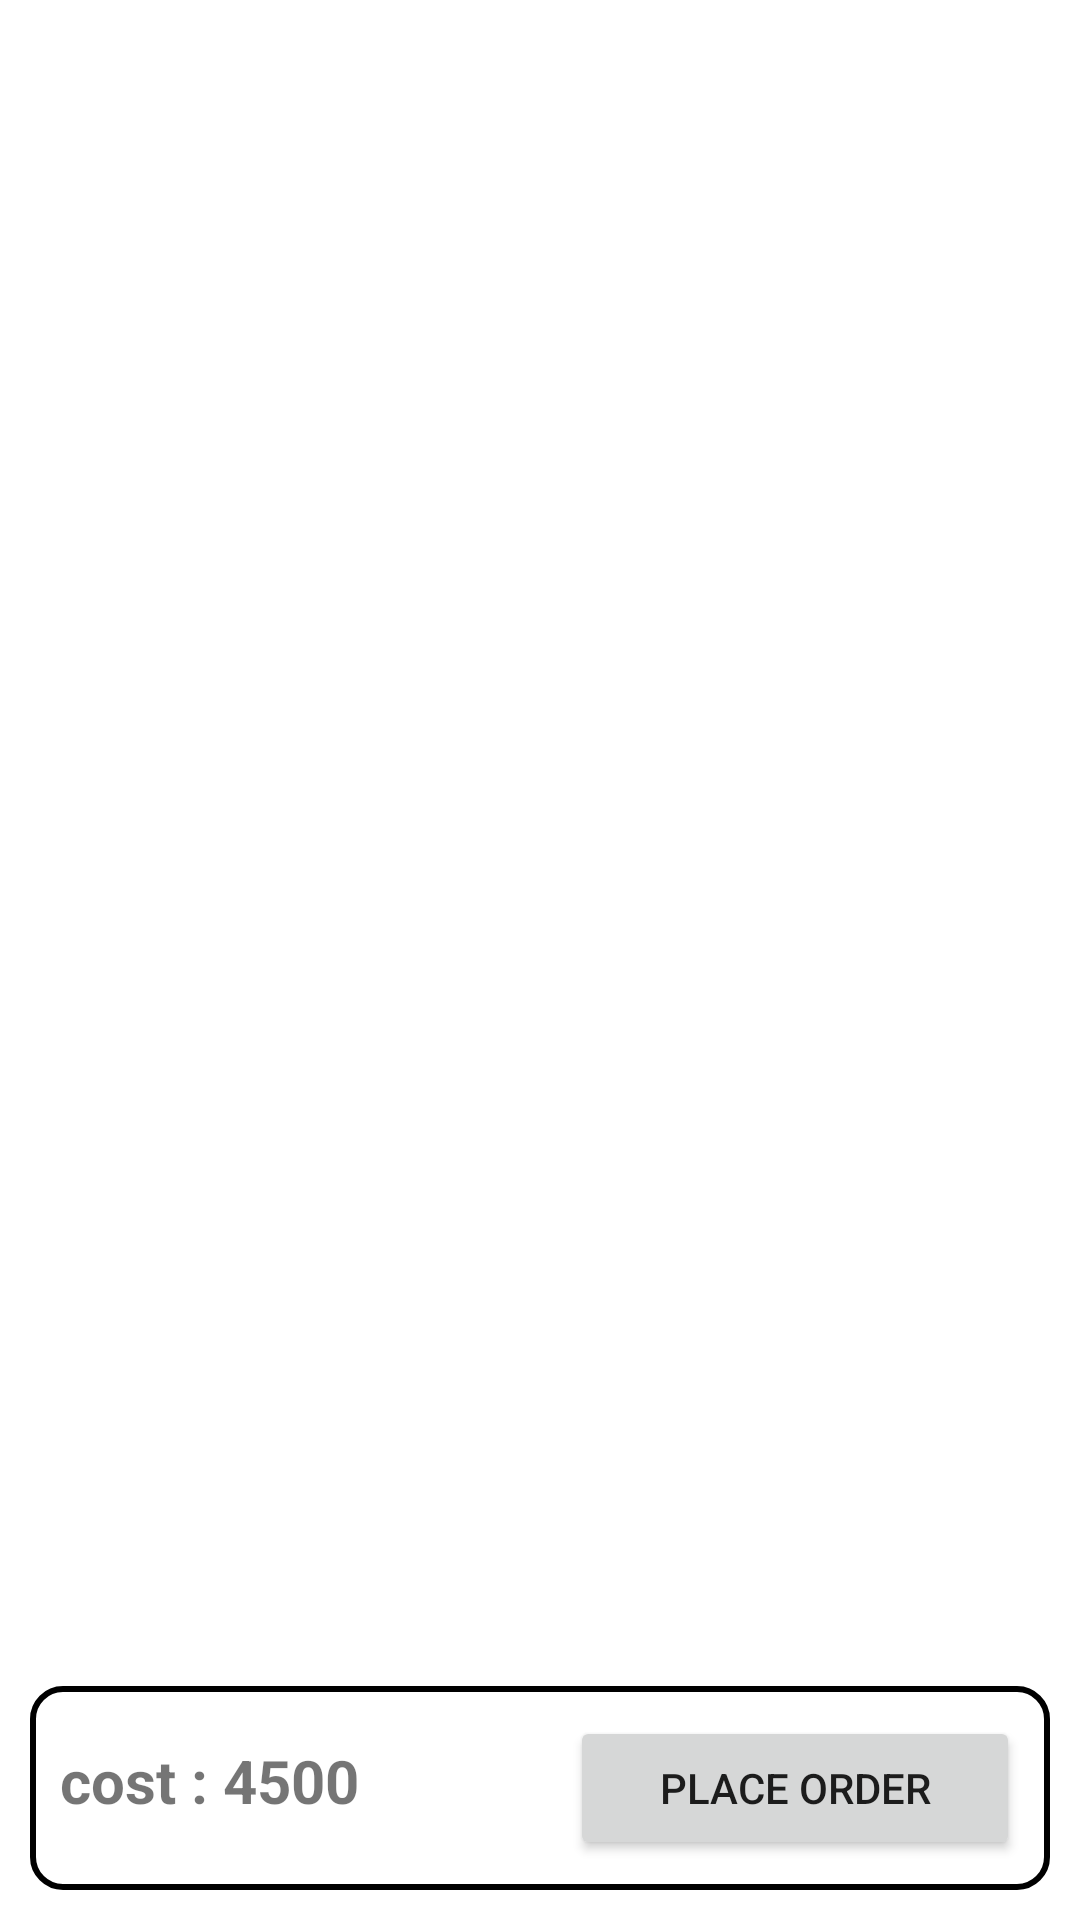

Here is an Android app screen rendered from its layout file. Give the layout XML and the strings, colors and styles it references.
<!-- AndroidManifest.xml: application theme Theme.ShoppingCart -->
<!-- res/layout/fragment_cart.xml -->
<?xml version="1.0" encoding="utf-8"?>
<FrameLayout xmlns:android="http://schemas.android.com/apk/res/android"
    xmlns:tools="http://schemas.android.com/tools"
    android:layout_width="match_parent"
    android:layout_height="match_parent"
    tools:context=".Cart">

    <LinearLayout
        android:layout_width="match_parent"
        android:layout_marginBottom="80dp"
        android:layout_height="wrap_content">

    <androidx.recyclerview.widget.RecyclerView
        android:id="@+id/cartRecyclerView"
        android:layout_width="match_parent"
        android:layout_height="wrap_content"
        android:padding="10dp"
        android:paddingTop="30dp"

        />
    </LinearLayout>

    <LinearLayout
        android:layout_width="match_parent"
        android:layout_height="wrap_content"
        android:layout_gravity="bottom"
        android:weightSum="3"
        android:layout_margin="10dp"
        android:padding="10dp"
        android:background="@drawable/border"
        >

        <TextView
            android:layout_width="wrap_content"
            android:layout_height="wrap_content"
            android:layout_weight="2"
            android:textSize="20dp"
            android:textStyle="bold"
            android:text="cost : 4500"/>
    <Button
        android:id="@+id/placeOrder"
        android:layout_width="wrap_content"
        android:layout_height="wrap_content"
        android:layout_weight="1"
        android:text="Place order"/>
    </LinearLayout>

</FrameLayout>
<!-- resources referenced by this layout -->
<resources>
  <!-- drawable border (drawable) -->
  <?xml version="1.0" encoding="utf-8"?>
  <shape xmlns:android="http://schemas.android.com/apk/res/android" android:shape="rectangle">
  
      <solid  android:color="@color/white"/>
      <stroke android:width="2dp" android:color="#000"/>
      <corners android:radius="10dp"/>
  
  </shape>
  <style name="Theme.ShoppingCart" parent="Theme.MaterialComponents.DayNight.NoActionBar">
          
          <item name="colorPrimary">@color/purple_500</item>
          <item name="colorPrimaryVariant">@color/purple_700</item>
          <item name="colorOnPrimary">@color/white</item>
          
          <item name="colorSecondary">@color/teal_200</item>
          <item name="colorSecondaryVariant">@color/teal_700</item>
          <item name="colorOnSecondary">@color/black</item>
          
          <item name="android:statusBarColor">?attr/colorPrimaryVariant</item>
          
      </style>
  <!-- not gathered from this repository: default colours our renderer supplied (Android Studio template values) -->
  <color name="purple_500">#FF6200EE</color>
  <color name="purple_700">#FF3700B3</color>
  <color name="teal_200">#FF03DAC5</color>
  <color name="teal_700">#FF018786</color>
  <color name="black">#FF000000</color>
  <color name="white">#FFFFFFFF</color>
</resources>
